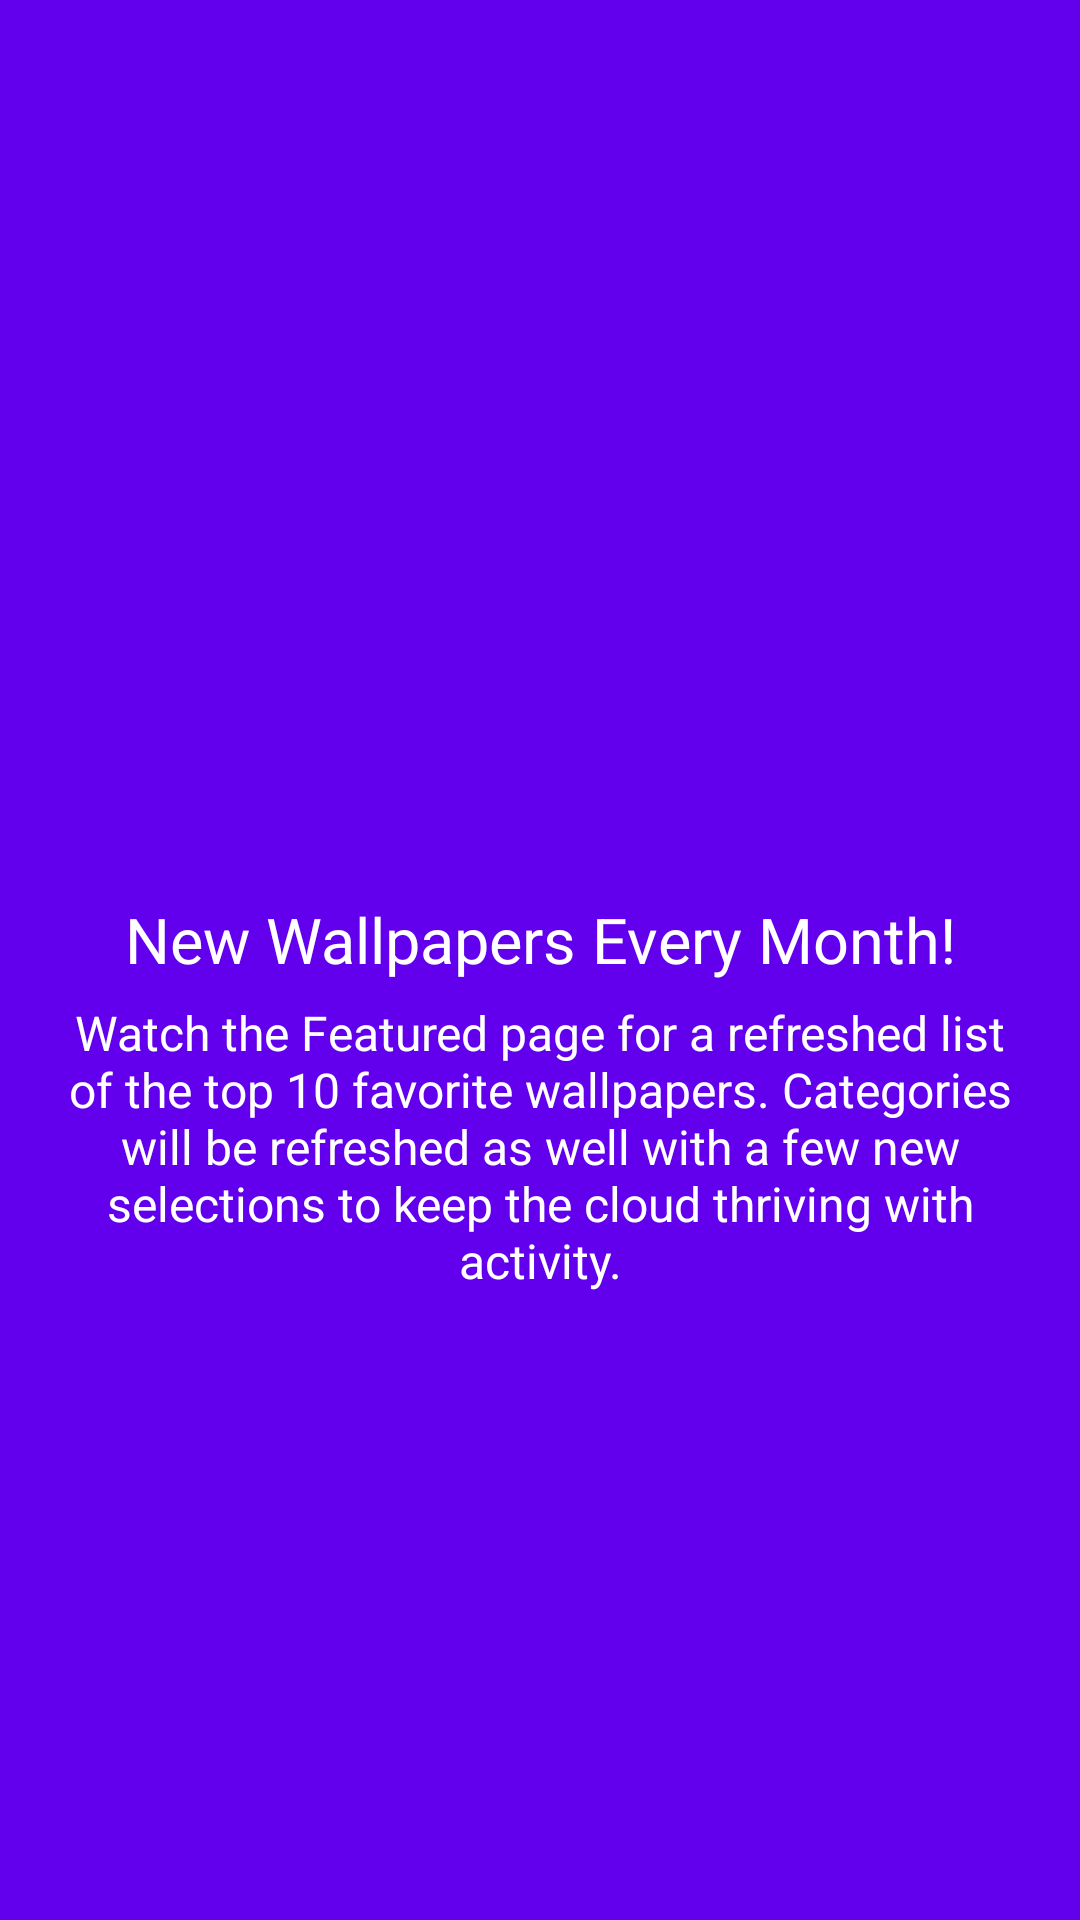

Here is an Android app screen rendered from its layout file. Give the layout XML and the strings, colors and styles it references.
<!-- AndroidManifest.xml: application theme AppTheme -->
<!-- res/layout/landing_one.xml -->
<?xml version="1.0" encoding="utf-8"?>
<FrameLayout xmlns:android="http://schemas.android.com/apk/res/android"
    android:layout_width="match_parent"
    android:layout_height="match_parent"
    android:background="@color/colorPrimary">

    <LinearLayout
        android:padding="16dp"
        android:layout_gravity="center"
        android:layout_width="match_parent"
        android:layout_height="wrap_content"
        android:orientation="vertical">

        <ImageView
            android:padding="8dp"
            android:layout_gravity="center"
            android:layout_width="96dp"
            android:layout_height="96dp"
            android:src="@drawable/codepen"/>

        <TextView
            android:layout_width="match_parent"
            android:layout_height="wrap_content"
            android:textColor="@color/white"
            android:gravity="center"
            android:textSize="21sp"
            android:text= "New Wallpapers Every Month!"/>

        <TextView
            android:layout_width="match_parent"
            android:layout_height="wrap_content"
            android:padding="6dp"
            android:textColor="@color/white"
            android:gravity="center"
            android:textSize="16sp"
            android:text="Watch the Featured page for a refreshed list of the top 10 favorite wallpapers. Categories will be refreshed as well with a few new selections to keep the cloud thriving with activity."/>

    </LinearLayout>

</FrameLayout>
<!-- resources referenced by this layout -->
<resources>
  <style name="AppTheme" parent="Theme.AppCompat.DayNight.NoActionBar">
          <item name="colorPrimary">@color/colorPrimary</item>
          <item name="colorControlNormal">@color/white</item>
          <item name="colorPrimaryDark">@color/colorPrimaryDark</item>
          <item name="colorAccent">@color/colorAccent</item>
          <item name="android:textColorSecondary">@color/colorPrimaryDark</item>
          <item name="android:navigationBarColor">@color/colorPrimary</item>
      </style>
  <!-- not gathered from this repository: default colours our renderer supplied (Android Studio template values) -->
  <color name="white">#FFFFFFFF</color>
  <color name="colorPrimary">#FF6200EE</color>
  <color name="colorPrimaryDark">#FF3700B3</color>
  <color name="colorAccent">#FF03DAC5</color>
</resources>
